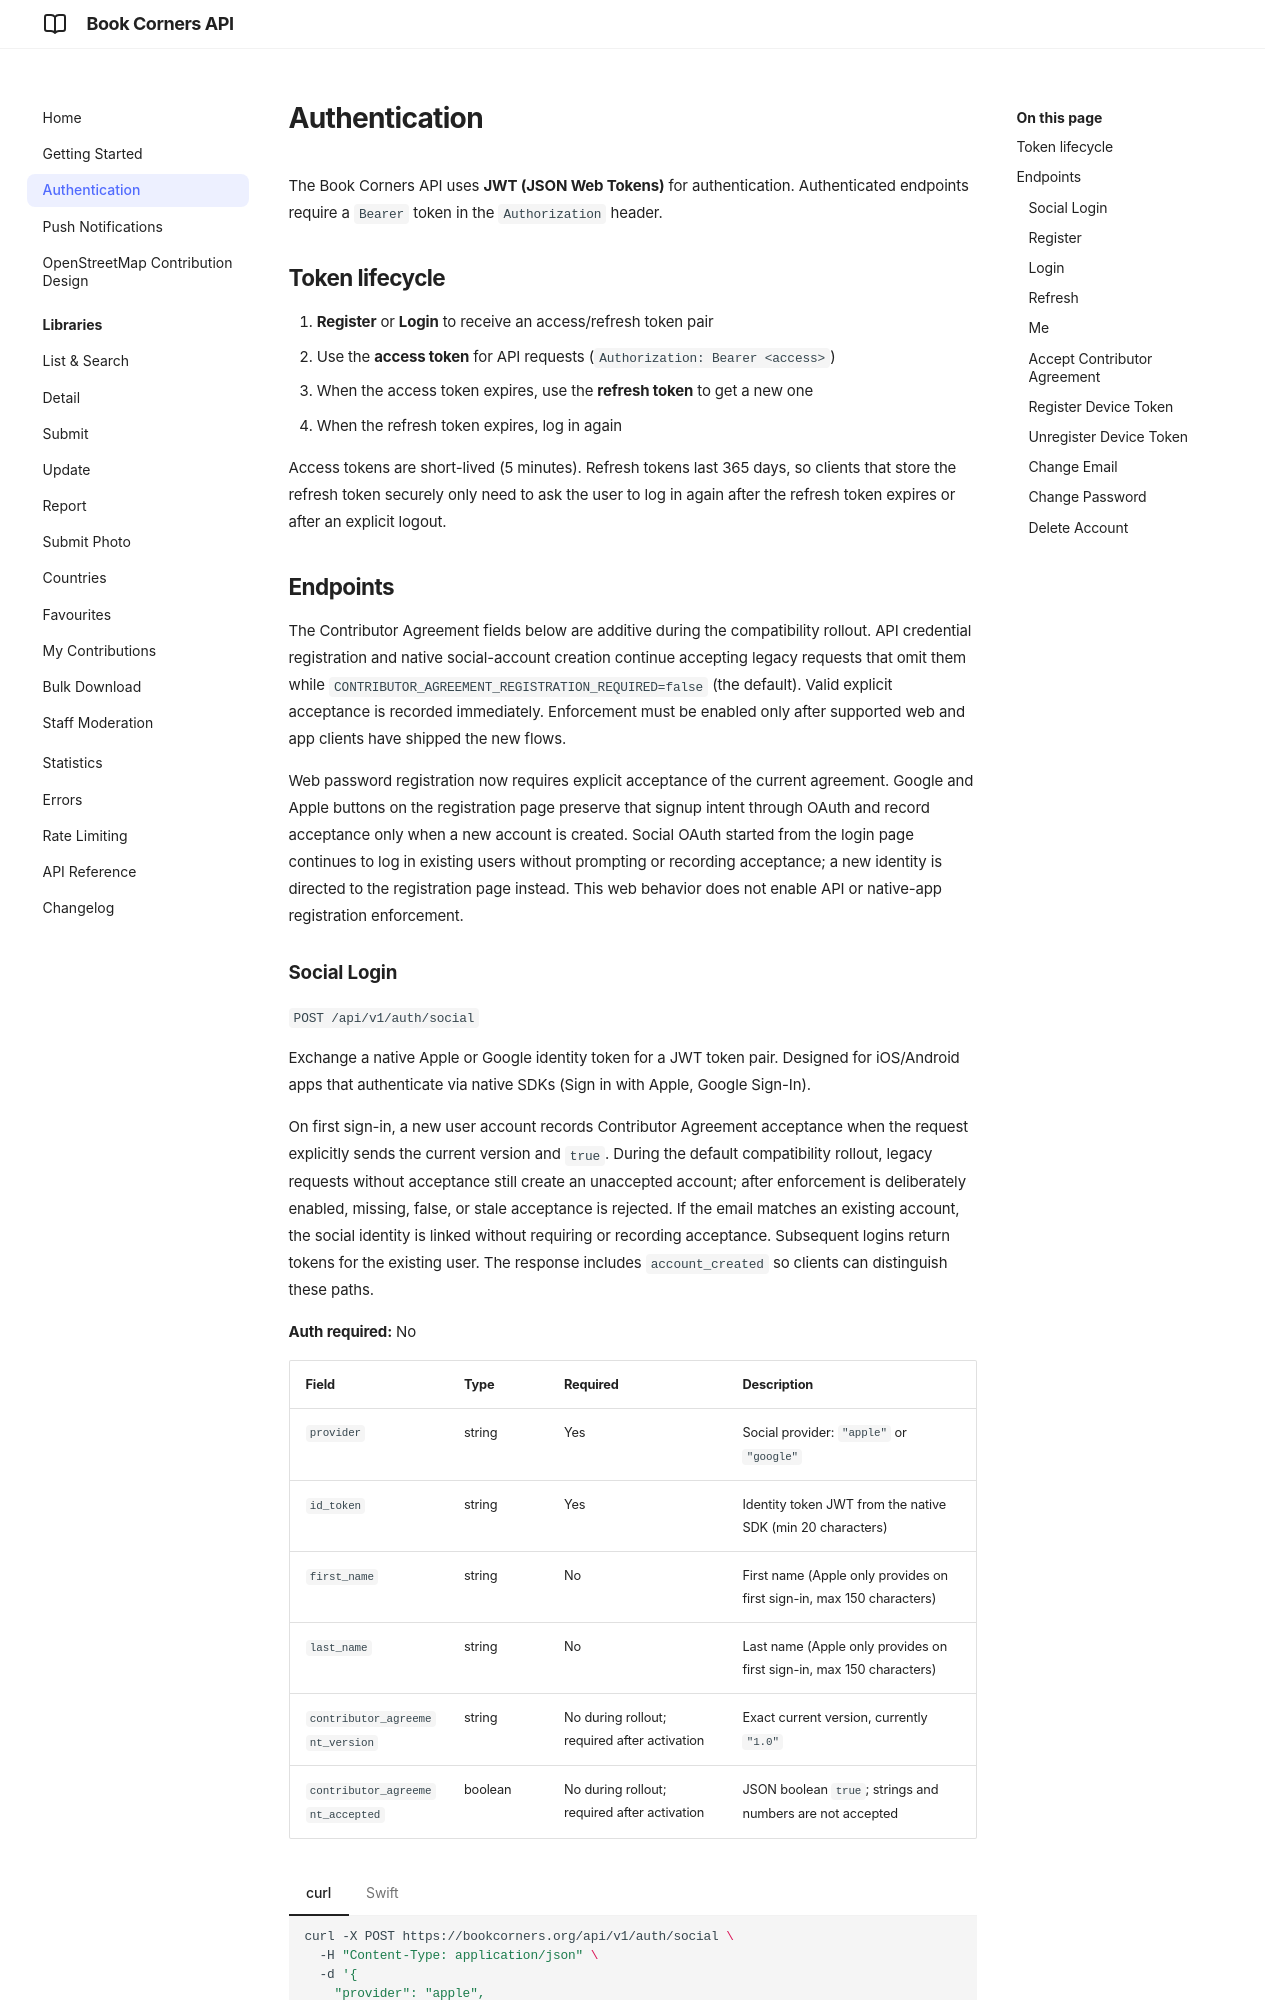

repository: andreagrandi/book-corners · page: authentication/index.html · generator: mkdocs

# Authentication

The Book Corners API uses **JWT (JSON Web Tokens)** for authentication. Authenticated endpoints require a `Bearer` token in the `Authorization` header.

## Token lifecycle

1. **Register** or **Login** to receive an access/refresh token pair
2. Use the **access token** for API requests (`Authorization: Bearer <access>`)
3. When the access token expires, use the **refresh token** to get a new one
4. When the refresh token expires, log in again

Access tokens are short-lived (5 minutes). Refresh tokens last 365 days, so clients that store the refresh token securely only need to ask the user to log in again after the refresh token expires or after an explicit logout.

## Endpoints

The Contributor Agreement fields below are additive during the compatibility rollout. API credential registration and native social-account creation continue accepting legacy requests that omit them while `CONTRIBUTOR_AGREEMENT_REGISTRATION_REQUIRED=false` (the default). Valid explicit acceptance is recorded immediately. Enforcement must be enabled only after supported web and app clients have shipped the new flows.

Web password registration now requires explicit acceptance of the current agreement. Google and Apple buttons on the registration page preserve that signup intent through OAuth and record acceptance only when a new account is created. Social OAuth started from the login page continues to log in existing users without prompting or recording acceptance; a new identity is directed to the registration page instead. This web behavior does not enable API or native-app registration enforcement.
